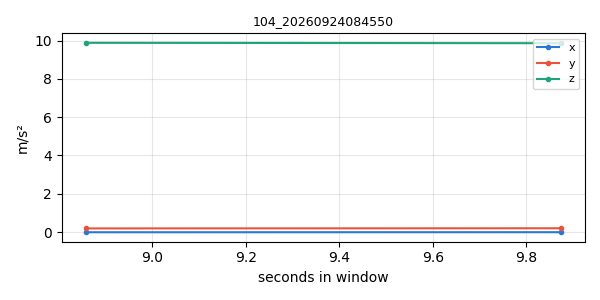

Data behind this chart, as committed beside it:
timestamp, x, y, z
1790203549, -0.01196, 0.1878, 9.88
1790203550, -0.008973, 0.1956, 9.859
